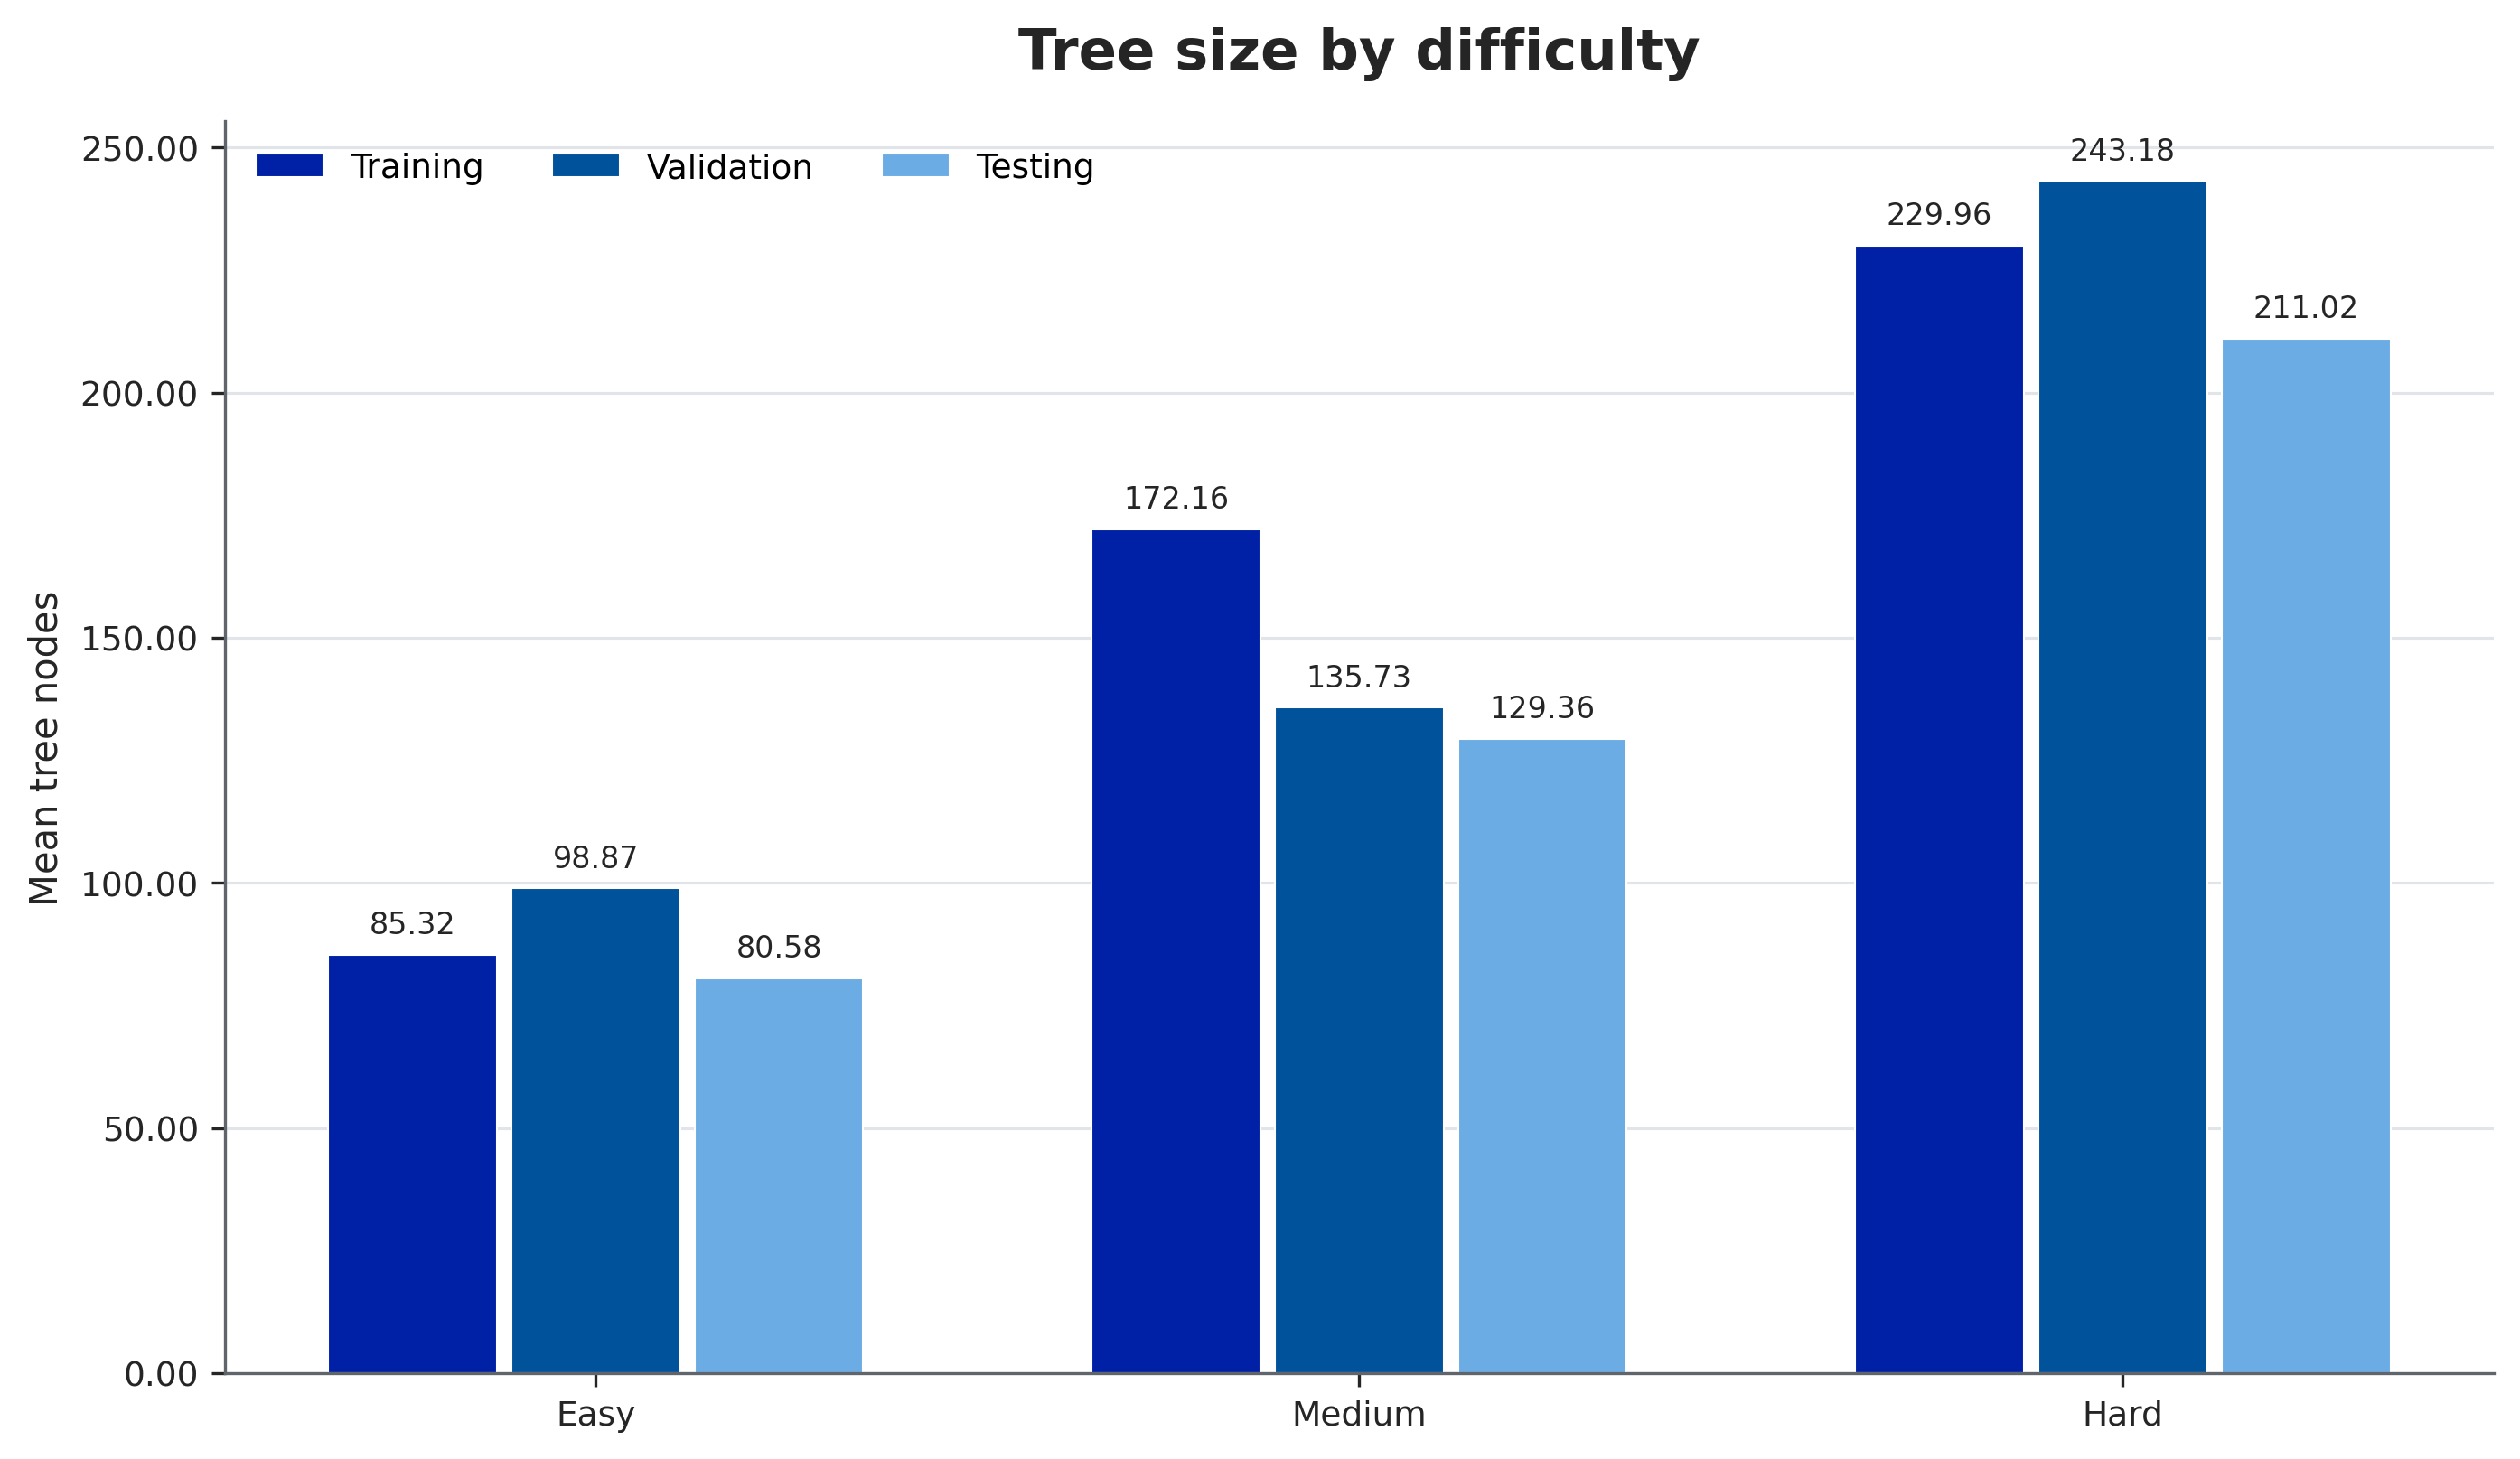

The file beside this chart, header and first rows:
split, difficulty, cases, value
training, easy, 100, 85.32
training, medium, 100, 172.2
training, hard, 100, 230
validation, easy, 100, 98.87
validation, medium, 100, 135.7
validation, hard, 100, 243.2
testing, easy, 100, 80.58
testing, medium, 100, 129.4
testing, hard, 100, 211
